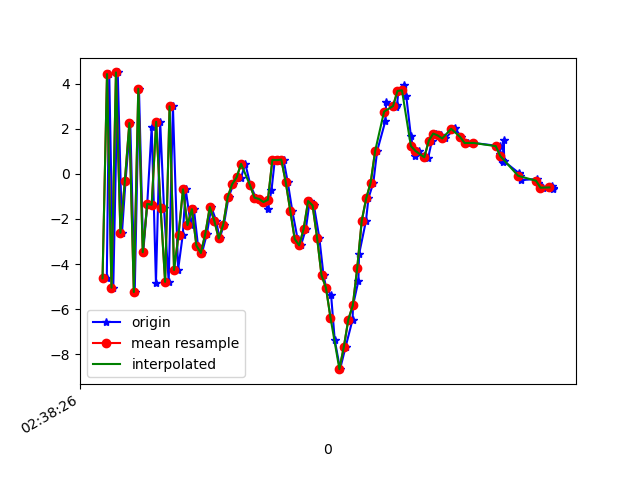

Source data for this figure (header and first rows):
1617849506919, 545150468671283, -4.6332865, -0.97236943, -4.6817927
1617849506930, 545150487902053, 4.43, 0.8729, 3.273
1617849506948, 545150507132823, -5.049, -0.8367, -0.6244
1617849506968, 545150526363593, 4.504, 0.6065, -2.784
1617849506987, 545150545594363, -2.615, -0.612, 5.929
1617849507003, 545150564825133, -0.2969, -0.4039, -7.86
1617849507024, 545150584055903, 2.257, 0.1014, 7.51
1617849507044, 545150603286673, -5.244, -0.9358, -4.325
1617849507063, 545150622638686, 3.78, 0.6823, -0.3782
1617849507082, 545150641869456, -3.475, -0.8603, 5.783
1617849507100, 545150661100226, -1.329, -0.1405, -7.919
1617849507120, 545150680330996, 2.097, 0.7761, 6.203
1617849507139, 545150699561766, -4.835, -0.9446, -0.8672
1617849507158, 545150718792536, 2.312, 0.5449, -4.517
1617849507175, 545150738023306, -1.532, -0.001006, 8.144
1617849507196, 545150757254076, -4.792, -0.2381, -6.51
1617849507215, 545150776484846, 2.997, 1.163, 1.34
1617849507238, 545150795715616, -4.265, 0.008475, 5.283
1617849507259, 545150814946386, -2.708, 0.5766, -7.62
1617849507272, 545150834177156, -0.684, 0.9293, -3.582
1617849507295, 545150853407926, -2.275, 1.537, 0.7555
1617849507309, 545150872638696, -1.565, 6.065, 0.168
1617849507327, 545150891869466, -3.178, 12.07, -1.208
1617849507345, 545150911100236, -3.511, 11.18, -2.019
1617849507367, 545150930331006, -2.653, 3.876, 2.028
1617849507387, 545150949561776, -1.47, -1.119, 4.674
1617849507408, 545150968792546, -2.075, -0.636, 4.944
1617849507424, 545150988023316, -2.867, 1.344, 3.875
1617849507443, 545151007254086, -2.253, 1.347, 2.185
1617849507464, 545151026484856, -1.028, -1.566, 2.154
1617849507486, 545151045715626, -0.456, -3.461, 1.367
1617849507500, 545151064946396, -0.1266, -3.628, 0.9385
1617849507519, 545151084177166, -0.1888, -3.518, 1.115
1617849507539, 545151103407936, 0.4469, -0.9207, 1.635
1617849507562, 545151122638706, -0.5052, 0.8635, 1.157
1617849507586, 545151141869476, -1.053, 1.766, 0.001276
1617849507600, 545151161100246, -1.112, 2.44, -2.922
1617849507622, 545151180331016, -1.249, 3.015, -5.696
1617849507640, 545151199561786, -1.567, 3.904, -7.489
1617849507656, 545151218792556, -0.734, 3.487, -7.724
1617849507671, 545151238023326, 0.6243, 3.739, -6.188
1617849507692, 545151257254096, 0.6103, 3.835, -4.986
1617849507710, 545151276484866, 0.6364, 3.799, -5.127
1617849507729, 545151295715636, -0.3749, 3.885, -7.61
1617849507749, 545151314946406, -1.627, 3.402, -8.896
1617849507773, 545151334177176, -2.89, 3.251, -7.417
1617849507788, 545151353407946, -3.172, 2.788, -4.965
1617849507810, 545151372638716, -2.442, 1.304, -4.191
1617849507827, 545151391869486, -1.204, 0.148, -4.896
1617849507846, 545151411100256, -1.401, -0.2049, -4.596
1617849507870, 545151430331026, -2.825, -0.2214, -3.03
1617849507889, 545151449561796, -4.501, -2.614, 0.8525
1617849507901, 545151468792566, -5.058, -3.41, 1.804
1617849507923, 545151488023336, -5.391, -2.373, 4.018
1617849507939, 545151507254106, -7.358, -0.5933, 8.089
1617849507963, 545151526484876, -8.667, 0.5475, 12.09
1617849507988, 545151545715646, -7.67, 0.1203, 13.74
1617849508019, 545151564946416, -6.464, -0.03534, 13.76
1617849508021, 545151584177186, -5.837, 0.09872, 12.63
1617849508045, 545151603407956, -4.747, 1.407, 11
1617849508048, 545151622638726, -3.567, 2.259, 9.383
... 44 more rows
